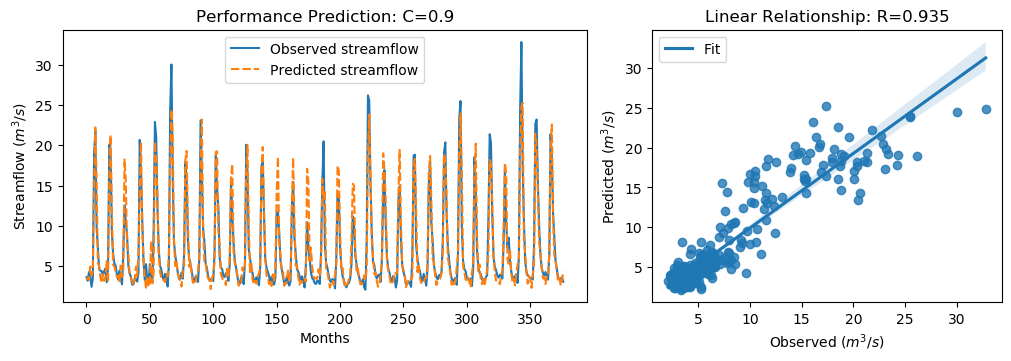

The file beside this chart, header and first rows:
y_true, y_pred, y_true_scaled, y_pred_scaled
3.63, 3.346, -0.5645, -0.605
3.21, 3.563, -0.6243, -0.5741
4.29, 3.312, -0.4707, -0.6097
3.67, 4.969, -0.5589, -0.3742
2.46, 3.886, -0.7309, -0.5281
3.54, 4.413, -0.5773, -0.4533
18.82, 14.66, 1.595, 1.004
21.76, 22.2, 2.013, 2.075
9.83, 15.62, 0.3169, 1.141
7.16, 5.422, -0.06268, -0.3098
4.67, 5.055, -0.4167, -0.362
4.44, 3.611, -0.4494, -0.5673
4.4, 2.942, -0.4551, -0.6624
3.83, 4.032, -0.5361, -0.5075
4.42, 3.185, -0.4522, -0.6278
4.72, 3.738, -0.4096, -0.5492
3.03, 5.665, -0.6499, -0.2752
4.87, 2.983, -0.3883, -0.6566
20.07, 16.07, 1.773, 1.204
19.62, 21.27, 1.709, 1.943
9.33, 12.43, 0.2458, 0.6873
6.56, 5.164, -0.148, -0.3465
5.37, 4.994, -0.3172, -0.3707
5.07, 4.291, -0.3598, -0.4706
4.02, 3.656, -0.5091, -0.5608
3.34, 3.804, -0.6058, -0.5397
4.47, 2.995, -0.4451, -0.6548
3.61, 5.078, -0.5674, -0.3586
2.75, 3.678, -0.6897, -0.5577
6.28, 4.036, -0.1878, -0.5068
12.55, 18.25, 0.7036, 1.513
10.44, 15.68, 0.4036, 1.148
9.01, 7.461, 0.2003, -0.01987
5.12, 6.777, -0.3527, -0.1171
4.16, 4.03, -0.4892, -0.5077
3.72, 3.622, -0.5518, -0.5657
2.73, 3.145, -0.6925, -0.6334
2.73, 2.673, -0.6925, -0.7006
3.43, 3.279, -0.593, -0.6144
3.4, 4.948, -0.5972, -0.3772
3.1, 3.764, -0.6399, -0.5455
4.17, 6.667, -0.4878, -0.1328
20.66, 14.35, 1.857, 0.9595
16.78, 20.4, 1.305, 1.819
10.67, 9.771, 0.4363, 0.3086
5.59, 6.003, -0.2859, -0.2272
3.31, 3.594, -0.61, -0.5697
5.26, 2.222, -0.3328, -0.7647
3.05, 3.782, -0.647, -0.5429
3.04, 2.57, -0.6484, -0.7152
5.26, 2.512, -0.3328, -0.7235
3.41, 8.113, -0.5958, 0.07279
3.07, 2.885, -0.6442, -0.6705
9.62, 4.307, 0.2871, -0.4683
22.89, 20.45, 2.174, 1.827
21.04, 18.28, 1.911, 1.518
12.14, 13.59, 0.6453, 0.851
7.0, 6.533, -0.08543, -0.1519
5.08, 4.435, -0.3584, -0.4501
4.58, 3.472, -0.4295, -0.587
... 317 more rows
